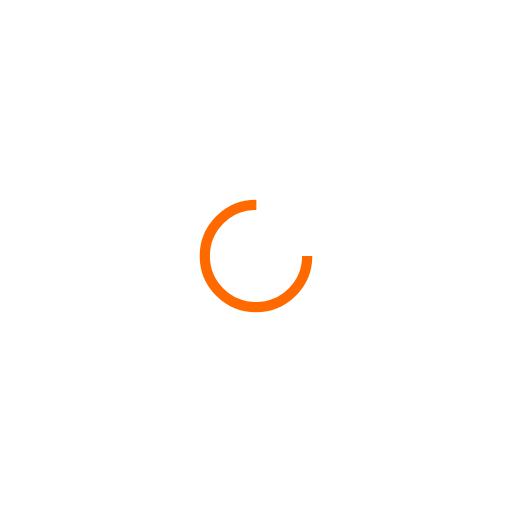
t = 0.00 s
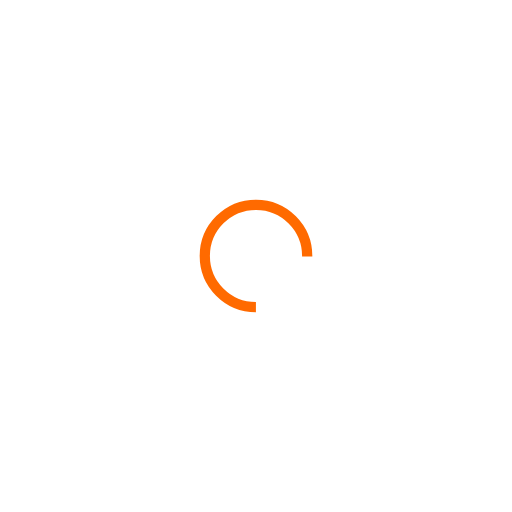
t = 0.29 s
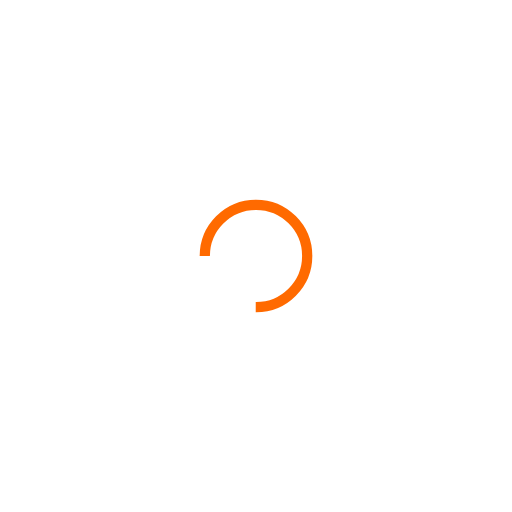
t = 0.58 s
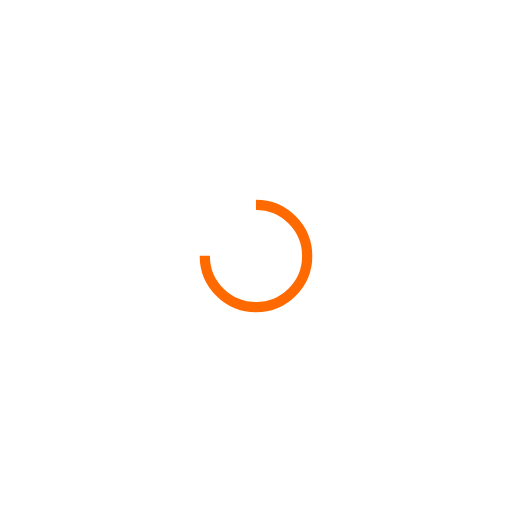
t = 0.87 s

The animated SVG that drew these frames (rendered in a browser with its animation timeline set to each time). Animation: 1 SMIL element (animateTransform=1); one cycle of 1.16 s, repeats indefinitely.

<svg xmlns="http://www.w3.org/2000/svg" viewBox="0 0 100 100" preserveAspectRatio="xMidYMid" width="215" height="215" style="shape-rendering: auto; display: block; background: none;" xmlns:xlink="http://www.w3.org/1999/xlink"><g><circle cx="50" cy="50" fill="none" stroke="#ff6a00" stroke-width="2" r="10" stroke-dasharray="47.12388980384689 17.707963267948966">
  <animateTransform attributeName="transform" type="rotate" repeatCount="indefinite" dur="1.1627906976744187s" values="0 50 50;360 50 50" keyTimes="0;1"></animateTransform>
</circle><g></g></g><!-- [ldio] generated by https://loading.io --></svg>
